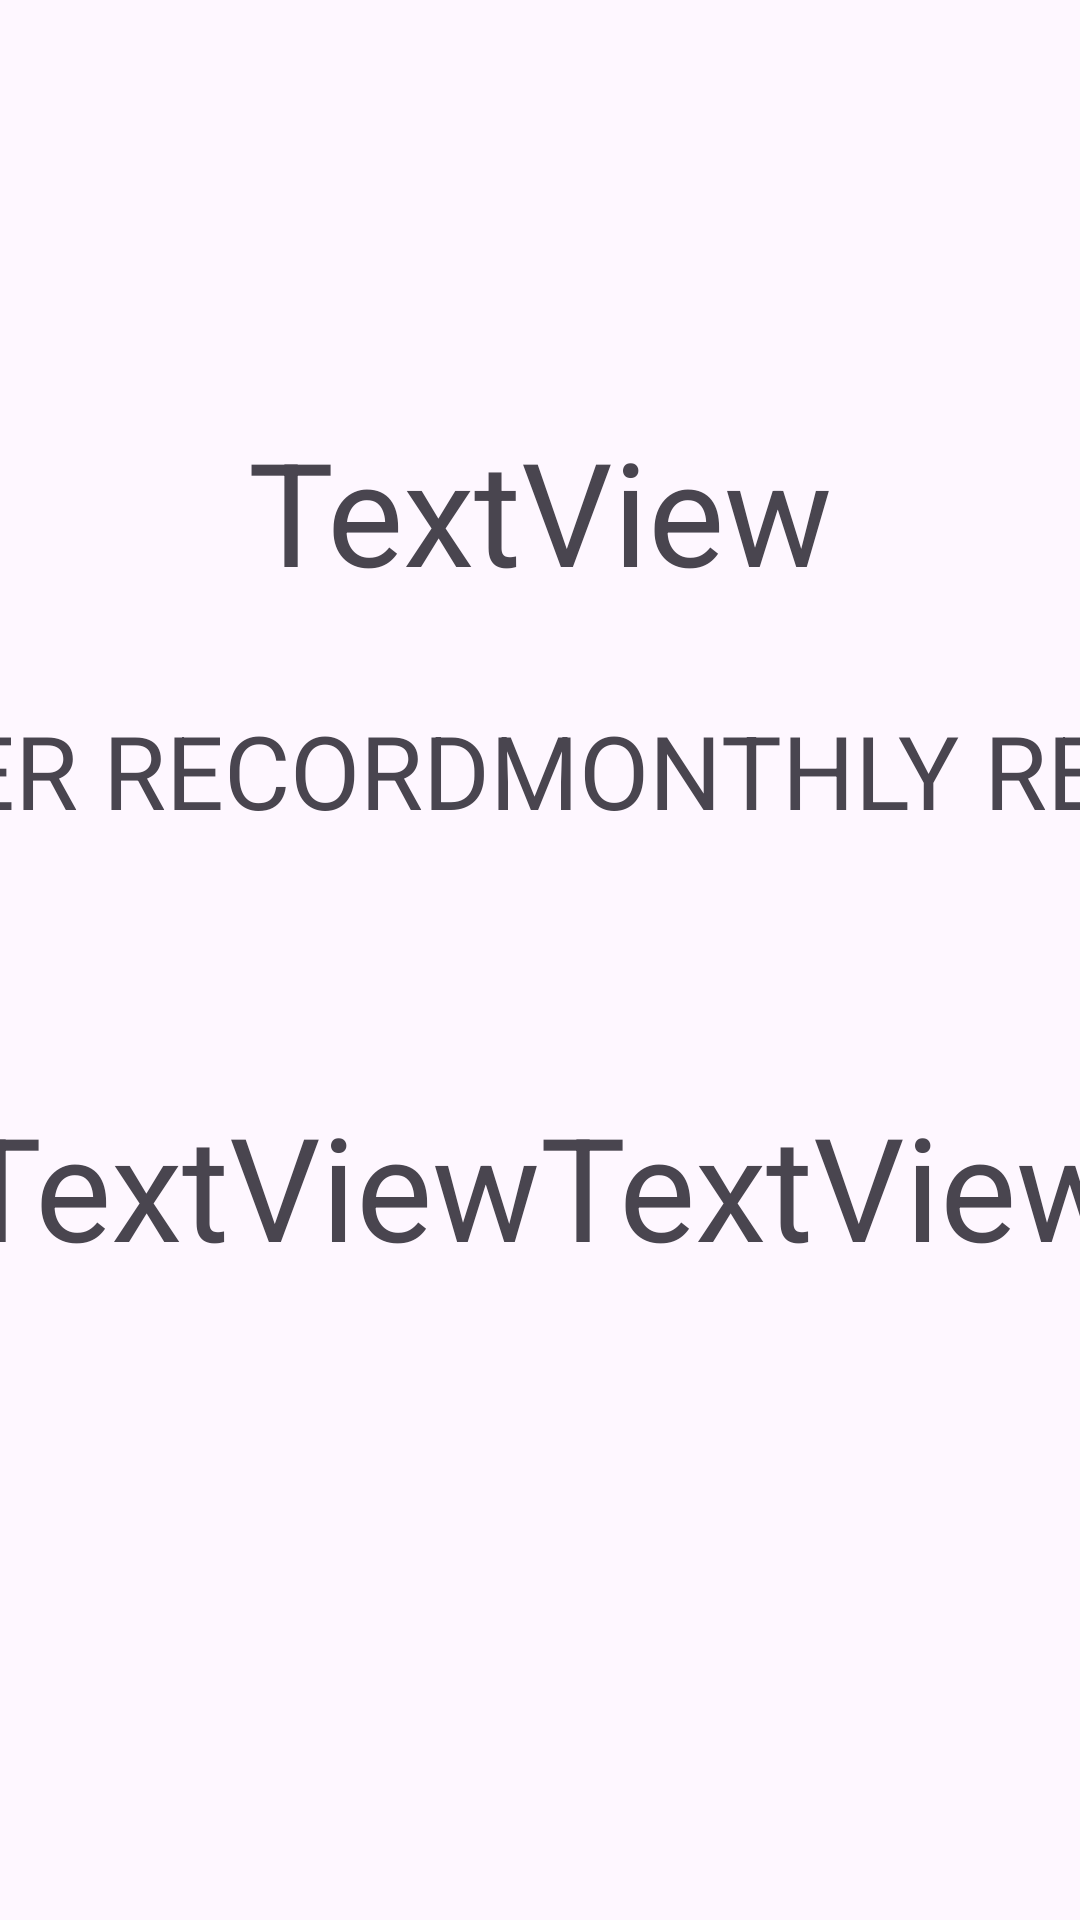

Produce the Android XML layout that renders to this screen, including the resource entries it uses.
<!-- AndroidManifest.xml: application theme Theme.MazeGame_v2 -->
<!-- res/layout/activity_ranking.xml -->
<?xml version="1.0" encoding="utf-8"?>
<layout xmlns:android="http://schemas.android.com/apk/res/android"
    xmlns:app="http://schemas.android.com/apk/res-auto"
    xmlns:tools="http://schemas.android.com/tools">

    <data>
        <variable
            name = "main"
            type = "com.example.mazegame_v2.views.RankingActivity"/>
    </data>

    <androidx.constraintlayout.widget.ConstraintLayout
        android:layout_width="match_parent"
        android:layout_height="match_parent"
        tools:context=".views.RankingActivity">

        <TextView
            android:id="@+id/modeAndSeconds"
            android:layout_width="wrap_content"
            android:layout_height="wrap_content"
            android:layout_marginBottom="300dp"
            android:text="TextView"
            android:textSize="48sp"
            app:layout_constraintBottom_toBottomOf="parent"
            app:layout_constraintEnd_toEndOf="parent"
            app:layout_constraintStart_toStartOf="parent"
            app:layout_constraintTop_toTopOf="parent" />

        <TextView
            android:id="@+id/personalRank"
            android:layout_width="wrap_content"
            android:layout_height="wrap_content"
            android:layout_marginTop="150dp"
            android:text="TextView"
            android:textSize="48sp"
            app:layout_constraintBottom_toBottomOf="parent"
            app:layout_constraintEnd_toStartOf="@+id/monthRank"
            app:layout_constraintStart_toStartOf="parent"
            app:layout_constraintTop_toTopOf="parent" />

        <TextView
            android:id="@+id/monthRank"
            android:layout_width="wrap_content"
            android:layout_height="wrap_content"
            android:layout_marginTop="150dp"
            android:text="TextView"
            android:textSize="48sp"
            app:layout_constraintBottom_toBottomOf="parent"
            app:layout_constraintEnd_toEndOf="parent"
            app:layout_constraintStart_toEndOf="@+id/personalRank"
            app:layout_constraintTop_toTopOf="parent" />

        <TextView
            android:id="@+id/DescPersonalRank"
            android:layout_width="wrap_content"
            android:layout_height="wrap_content"
            android:layout_marginStart="40dp"
            android:layout_marginTop="150dp"
            android:text="USER RECORD"
            android:textSize="34sp"
            app:layout_constraintBottom_toTopOf="@+id/personalRank"
            app:layout_constraintEnd_toStartOf="@+id/DescMonthRank"
            app:layout_constraintStart_toStartOf="parent"
            app:layout_constraintTop_toTopOf="parent" />

        <TextView
            android:id="@+id/DescMonthRank"
            android:layout_width="wrap_content"
            android:layout_height="wrap_content"
            android:layout_marginTop="150dp"
            android:text="MONTHLY RECORD"
            android:textSize="34sp"
            app:layout_constraintBottom_toTopOf="@+id/monthRank"
            app:layout_constraintEnd_toEndOf="parent"
            app:layout_constraintStart_toEndOf="@+id/DescPersonalRank"
            app:layout_constraintTop_toTopOf="parent" />

    </androidx.constraintlayout.widget.ConstraintLayout>

</layout>
<!-- resources referenced by this layout -->
<resources>
  <style name="Theme.MazeGame_v2" parent="Base.Theme.MazeGame_v2" />
  <style name="Base.Theme.MazeGame_v2" parent="Theme.Material3.DayNight.NoActionBar">
          
          
      </style>
</resources>
